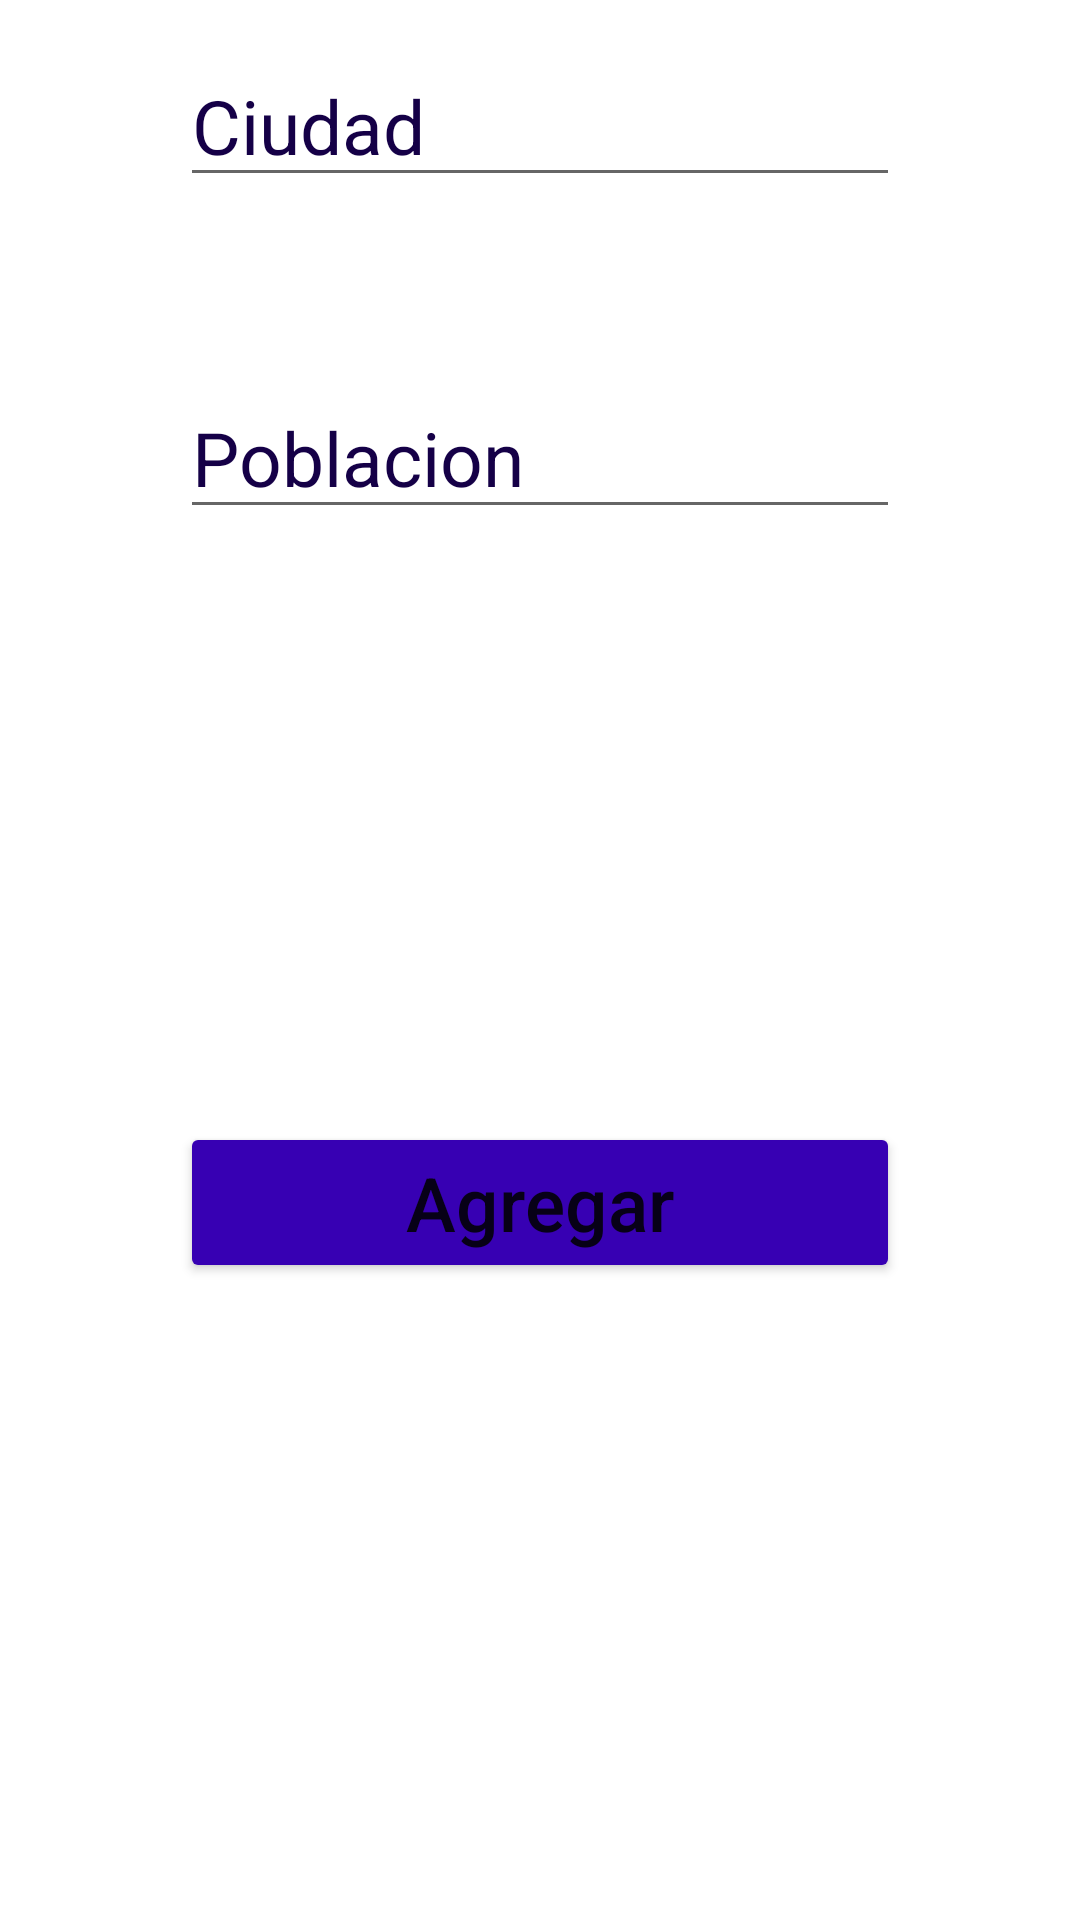

Android layout source for this screen:
<!-- AndroidManifest.xml: application theme Theme.RoomDAMO2 -->
<!-- res/layout/fragment_agregar_ciudad.xml -->
<?xml version="1.0" encoding="utf-8"?>
<androidx.constraintlayout.widget.ConstraintLayout xmlns:android="http://schemas.android.com/apk/res/android"
    xmlns:app="http://schemas.android.com/apk/res-auto"
    xmlns:tools="http://schemas.android.com/tools"
    android:layout_width="match_parent"
    android:layout_height="match_parent"
    android:padding="15dp"
    tools:context=".presentation.view.AgregarCiudad">

    <EditText
        android:id="@+id/etNombreCiduad"
        android:layout_width="match_parent"
        android:layout_height="wrap_content"
        android:layout_marginStart="45dp"
        android:layout_marginEnd="45dp"
        android:hint="Ciudad"
        android:textColor="#150047"
        android:textColorHint="#150047"
        android:textSize="25sp"
        app:layout_constraintStart_toStartOf="parent"
        app:layout_constraintTop_toTopOf="parent" />

    <EditText
        android:id="@+id/etPoblacion"
        android:layout_width="match_parent"
        android:layout_height="wrap_content"
        android:layout_marginStart="45dp"
        android:layout_marginTop="60dp"
        android:layout_marginEnd="45dp"
        android:hint="Poblacion"
        android:inputType="number"
        android:textColor="#150047"
        android:textColorHint="#150047"
        android:textSize="25sp"
        app:layout_constraintStart_toStartOf="parent"
        app:layout_constraintTop_toBottomOf="@+id/etNombreCiduad" />

    <Button
        android:id="@+id/btnAgregar"
        android:layout_width="match_parent"
        android:layout_height="wrap_content"
        android:layout_marginStart="45dp"
        android:layout_marginEnd="45dp"
        android:backgroundTint="@color/purple_700"
        android:text="Agregar"
        android:textAllCaps="false"
        android:textSize="25sp"
        app:layout_constraintBottom_toBottomOf="parent"
        app:layout_constraintStart_toStartOf="parent"
        app:layout_constraintTop_toBottomOf="@+id/etPoblacion" />

</androidx.constraintlayout.widget.ConstraintLayout>
<!-- resources referenced by this layout -->
<resources>
  <color name="purple_700">#FF3700B3</color>
  <style name="Theme.RoomDAMO2" parent="Theme.MaterialComponents.DayNight.DarkActionBar">
          
          <item name="colorPrimary">@color/purple_500</item>
          <item name="colorPrimaryVariant">@color/purple_700</item>
          <item name="colorOnPrimary">@color/white</item>
          
          <item name="colorSecondary">@color/teal_200</item>
          <item name="colorSecondaryVariant">@color/teal_700</item>
          <item name="colorOnSecondary">@color/black</item>
          
          <item name="android:statusBarColor">?attr/colorPrimaryVariant</item>
          
      </style>
  <color name="purple_500">#FF6200EE</color>
  <color name="white">#FFFFFFFF</color>
  <color name="teal_200">#FF03DAC5</color>
  <color name="teal_700">#FF018786</color>
  <color name="black">#FF000000</color>
</resources>
